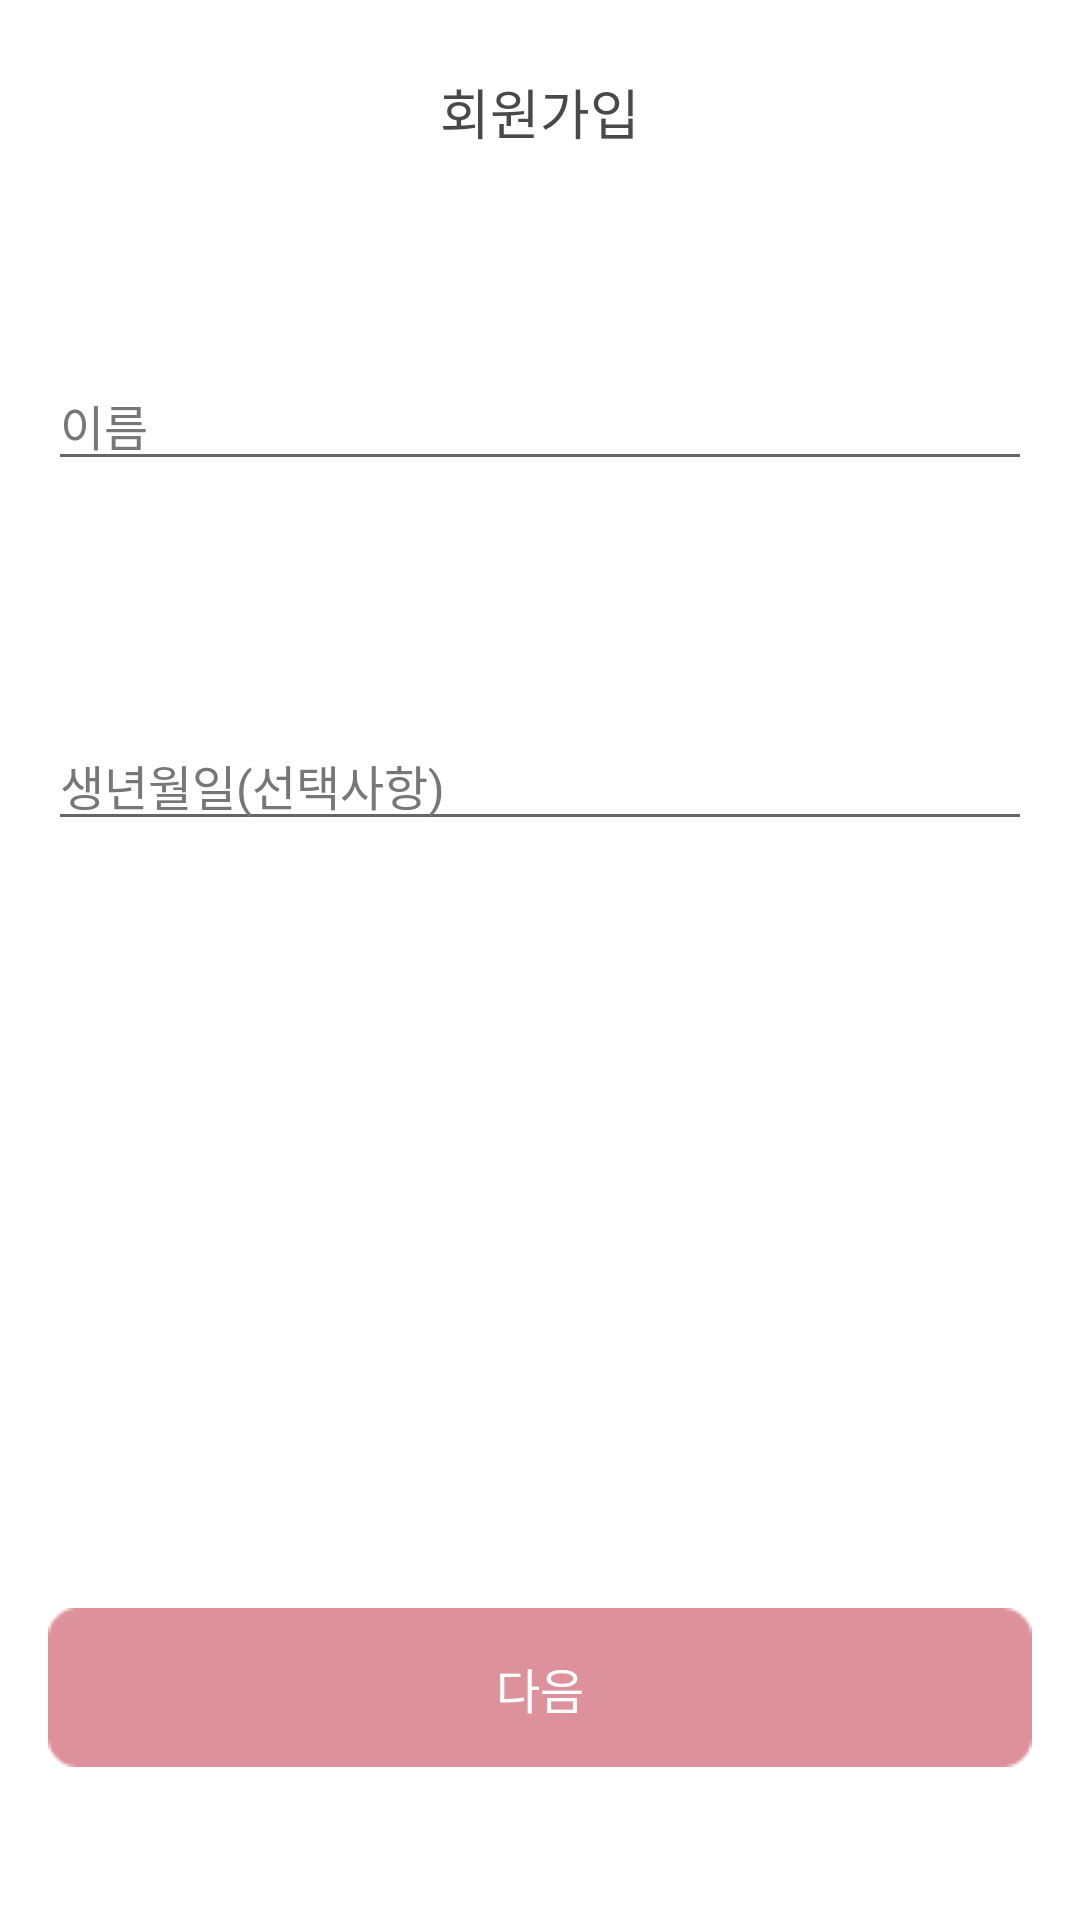

This screen was rendered from an Android layout file. Write that file and the resources it references.
<!-- AndroidManifest.xml: application theme Theme.ReComm -->
<!-- res/layout/activity_join3.xml -->
<?xml version="1.0" encoding="utf-8"?>
<androidx.constraintlayout.widget.ConstraintLayout xmlns:android="http://schemas.android.com/apk/res/android"
    xmlns:app="http://schemas.android.com/apk/res-auto"
    xmlns:tools="http://schemas.android.com/tools"
    android:layout_width="match_parent"
    android:layout_height="match_parent"
    tools:context=".Join3">

    <TextView
        android:id="@+id/textView4"
        android:layout_width="wrap_content"
        android:layout_height="wrap_content"
        android:layout_marginTop="24dp"
        android:fontFamily="@font/notosans_kr_regular"
        android:text="회원가입"
        android:textColor="#494949"
        android:textSize="18dp"
        app:layout_constraintBottom_toBottomOf="parent"
        app:layout_constraintEnd_toEndOf="parent"
        app:layout_constraintHorizontal_bias="0.5"
        app:layout_constraintStart_toStartOf="parent"
        app:layout_constraintTop_toTopOf="parent"
        app:layout_constraintVertical_bias="0.0" />

    <EditText
        android:id="@+id/edit"
        android:layout_width="match_parent"
        android:layout_height="wrap_content"
        android:layout_marginStart="16dp"
        android:layout_marginEnd="16dp"
        android:fontFamily="@font/notosans_kr_regular"
        android:hint="이름"
        android:textColorHint="#777777"
        android:textSize="16dp"
        app:layout_constraintBottom_toBottomOf="parent"
        app:layout_constraintEnd_toEndOf="parent"
        app:layout_constraintHorizontal_bias="0.5"
        app:layout_constraintStart_toStartOf="parent"
        app:layout_constraintTop_toTopOf="parent"
        app:layout_constraintVertical_bias="0.2"
        tools:ignore="SpeakableTextPresentCheck" />

    <EditText
        android:id="@+id/edit2"
        android:layout_width="match_parent"
        android:layout_height="wrap_content"
        android:layout_marginStart="16dp"
        android:layout_marginEnd="16dp"
        android:fontFamily="@font/notosans_kr_regular"
        android:hint="생년월일(선택사항)"
        android:inputType="date"
        android:textColorHint="#777777"
        android:textSize="16dp"
        app:layout_constraintBottom_toBottomOf="parent"
        app:layout_constraintEnd_toEndOf="parent"
        app:layout_constraintHorizontal_bias="0.0"
        app:layout_constraintStart_toStartOf="parent"
        app:layout_constraintTop_toTopOf="@+id/edit"
        app:layout_constraintVertical_bias="0.25"
        tools:ignore="SpeakableTextPresentCheck" />

    <ImageButton
        android:id="@+id/imageButton"
        android:layout_width="wrap_content"
        android:layout_height="wrap_content"
        android:layout_marginStart="16dp"
        android:layout_marginEnd="16dp"
        android:layout_marginBottom="41dp"
        android:backgroundTint="@color/white"
        android:contentDescription="다음"
        android:src="@drawable/nredbtn"
        app:layout_constraintBottom_toBottomOf="parent"
        app:layout_constraintEnd_toEndOf="parent"
        app:layout_constraintHorizontal_bias="0.5"
        app:layout_constraintStart_toStartOf="parent"
        app:layout_constraintTop_toBottomOf="@+id/edit2"
        app:layout_constraintVertical_bias="1.0" />

    <TextView
        android:id="@+id/textView2"
        android:layout_width="wrap_content"
        android:layout_height="wrap_content"
        android:fontFamily="@font/notosans_kr_regular"
        android:text="다음"
        android:textColor="@color/white"
        android:textSize="16dp"
        app:layout_constraintBottom_toBottomOf="@id/imageButton"
        app:layout_constraintEnd_toEndOf="@id/imageButton"
        app:layout_constraintStart_toStartOf="@id/imageButton"
        app:layout_constraintTop_toTopOf="@id/imageButton" />

</androidx.constraintlayout.widget.ConstraintLayout>
<!-- resources referenced by this layout -->
<resources>
  <!-- drawable nredbtn: png bitmap (drawable, 635 bytes) -->
  <style name="Theme.ReComm" parent="Theme.MaterialComponents.DayNight.DarkActionBar">
          
          <item name="colorPrimary">@color/purple_500</item>
          <item name="colorPrimaryVariant">@color/purple_700</item>
          <item name="colorOnPrimary">@color/white</item>
          
          <item name="colorSecondary">@color/teal_200</item>
          <item name="colorSecondaryVariant">@color/teal_700</item>
          <item name="colorOnSecondary">@color/black</item>
          
          <item name="android:statusBarColor">?attr/colorPrimaryVariant</item>
          
          <item name="android:windowFullscreen">true</item>
          <item name="windowNoTitle">true</item>
      </style>
  <!-- not gathered from this repository: default colours our renderer supplied (Android Studio template values) -->
  <color name="purple_500">#FF6200EE</color>
  <color name="purple_700">#FF3700B3</color>
  <color name="teal_200">#FF03DAC5</color>
  <color name="teal_700">#FF018786</color>
  <color name="black">#FF000000</color>
  <color name="white">#FFFFFFFF</color>
</resources>
